Labelled photos from "final_split", an image-classification folder in FadhliRajwaa/retinopaty-diabetic. The possible labels are: mild diabetic retinopathy, moderate diabetic retinopathy, proliferate DR, severe diabetic retinopathy.

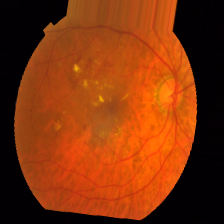
Label: moderate diabetic retinopathy

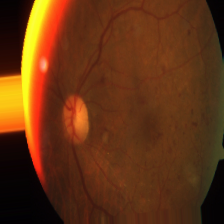
Label: moderate diabetic retinopathy

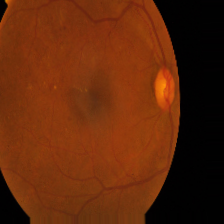
Label: proliferate DR

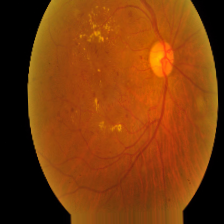
Label: severe diabetic retinopathy

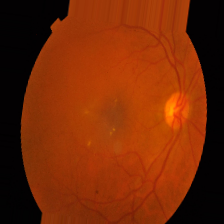
Label: mild diabetic retinopathy

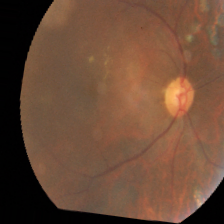
Label: proliferate DR
